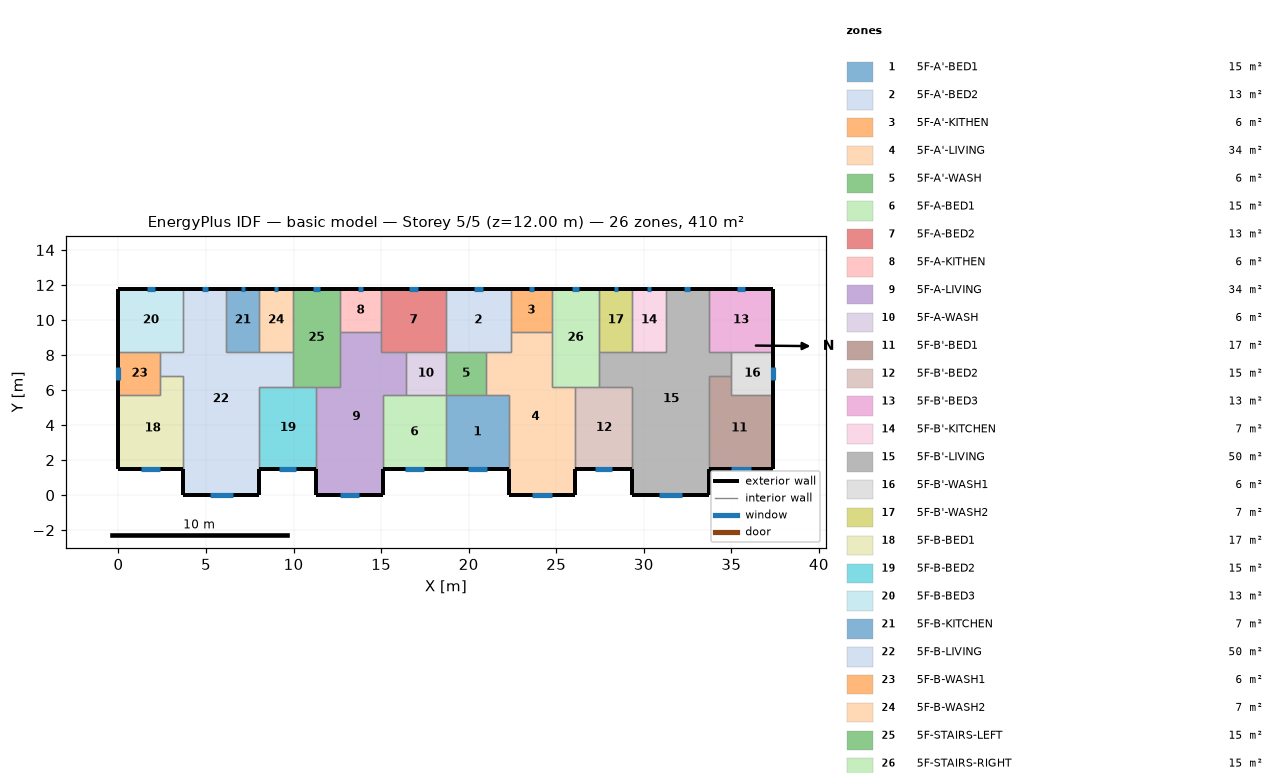
=== STOREY PLAN SPEC (per zone: floor XY polygon, exterior-wall plan segments, windows/doors) ===
zone 1: 5F-A'-BED1  (15.1 m²)
  floor: (18.70, 5.70) (22.30, 5.70) (22.30, 1.50) (18.70, 1.50)
  exterior wall: (18.70, 1.50) – (22.30, 1.50)  [3.6 m]
    window: (19.97, 1.50) – (21.03, 1.50)  [1.1 m²]
  interior walls: 4
zone 2: 5F-A'-BED2  (13.3 m²)
  floor: (18.70, 11.80) (22.40, 11.80) (22.40, 8.20) (18.70, 8.20)
  exterior wall: (22.40, 11.80) – (18.70, 11.80)  [3.7 m]
    window: (20.80, 11.80) – (20.30, 11.80)  [0.5 m²]
  interior walls: 5
zone 3: 5F-A'-KITHEN  (5.9 m²)
  floor: (24.75, 11.80) (24.75, 9.31) (22.40, 9.31) (22.40, 11.80)
  exterior wall: (24.75, 11.80) – (22.40, 11.80)  [2.3 m]
    window: (23.73, 11.80) – (23.42, 11.80)  [0.3 m²]
  interior walls: 3
zone 4: 5F-A'-LIVING  (34.3 m²)
  floor: (22.40, 9.31) (24.75, 9.31) (24.75, 6.20) (26.10, 6.20) (26.10, 0.00) (22.30, 0.00) (22.30, 5.70) (21.00, 5.70) (21.00, 8.20) (22.40, 8.20)
  exterior wall: (22.30, 1.50) – (22.30, 0.00)  [1.5 m]
  exterior wall: (26.10, 0.00) – (26.10, 1.50)  [1.5 m]
  exterior wall: (22.30, 0.00) – (26.10, 0.00)  [3.8 m]
    window: (23.64, 0.00) – (24.76, 0.00)  [1.1 m²]
  interior walls: 9
zone 5: 5F-A'-WASH  (5.7 m²)
  floor: (21.00, 8.20) (21.00, 5.70) (18.70, 5.70) (18.70, 8.20)
  interior walls: 4
zone 6: 5F-A-BED1  (15.1 m²)
  floor: (15.10, 5.70) (18.70, 5.70) (18.70, 1.50) (15.10, 1.50)
  exterior wall: (15.10, 1.50) – (18.70, 1.50)  [3.6 m]
    window: (16.37, 1.50) – (17.43, 1.50)  [1.1 m²]
  interior walls: 4
zone 7: 5F-A-BED2  (13.3 m²)
  floor: (18.70, 11.80) (18.70, 8.20) (15.00, 8.20) (15.00, 11.80)
  exterior wall: (18.70, 11.80) – (15.00, 11.80)  [3.7 m]
    window: (17.10, 11.80) – (16.60, 11.80)  [0.5 m²]
  interior walls: 5
zone 8: 5F-A-KITHEN  (5.9 m²)
  floor: (15.00, 11.80) (15.00, 9.31) (12.65, 9.31) (12.65, 11.80)
  exterior wall: (15.00, 11.80) – (12.65, 11.80)  [2.3 m]
    window: (13.98, 11.80) – (13.67, 11.80)  [0.3 m²]
  interior walls: 3
zone 9: 5F-A-LIVING  (34.3 m²)
  floor: (12.65, 9.31) (15.00, 9.31) (15.00, 8.20) (16.40, 8.20) (16.40, 5.70) (15.10, 5.70) (15.10, 0.00) (11.30, 0.00) (11.30, 6.20) (12.65, 6.20)
  exterior wall: (11.30, 1.50) – (11.30, 0.00)  [1.5 m]
  exterior wall: (15.10, 0.00) – (15.10, 1.50)  [1.5 m]
  exterior wall: (11.30, 0.00) – (15.10, 0.00)  [3.8 m]
    window: (12.64, 0.00) – (13.76, 0.00)  [1.1 m²]
  interior walls: 9
zone 10: 5F-A-WASH  (5.7 m²)
  floor: (18.70, 8.20) (18.70, 5.70) (16.40, 5.70) (16.40, 8.20)
  interior walls: 4
zone 11: 5F-B'-BED1  (17.0 m²)
  floor: (35.00, 6.80) (35.00, 5.70) (37.40, 5.70) (37.40, 1.50) (33.70, 1.50) (33.70, 6.80)
  exterior wall: (33.70, 1.50) – (37.40, 1.50)  [3.7 m]
    window: (35.00, 1.50) – (36.10, 1.50)  [1.1 m²]
  exterior wall: (37.40, 1.50) – (37.40, 5.70)  [4.2 m]
  interior walls: 4
zone 12: 5F-B'-BED2  (15.3 m²)
  floor: (26.10, 6.20) (29.35, 6.20) (29.35, 1.50) (26.10, 1.50)
  exterior wall: (26.10, 1.50) – (29.35, 1.50)  [3.3 m]
    window: (27.24, 1.50) – (28.21, 1.50)  [1.0 m²]
  interior walls: 4
zone 13: 5F-B'-BED3  (13.3 m²)
  floor: (37.40, 11.80) (37.40, 8.20) (33.70, 8.20) (33.70, 11.80)
  exterior wall: (37.40, 8.20) – (37.40, 11.80)  [3.6 m]
  exterior wall: (37.40, 11.80) – (33.70, 11.80)  [3.7 m]
    window: (35.80, 11.80) – (35.30, 11.80)  [0.5 m²]
  interior walls: 3
zone 14: 5F-B'-KITCHEN  (6.8 m²)
  floor: (29.35, 11.80) (31.25, 11.80) (31.25, 8.20) (29.35, 8.20)
  exterior wall: (31.25, 11.80) – (29.35, 11.80)  [1.9 m]
    window: (30.43, 11.80) – (30.17, 11.80)  [0.3 m²]
  interior walls: 3
zone 15: 5F-B'-LIVING  (50.1 m²)
  floor: (31.25, 11.80) (33.70, 11.80) (33.70, 8.20) (35.00, 8.20) (35.00, 6.80) (33.70, 6.80) (33.70, 0.00) (29.35, 0.00) (29.35, 6.20) (27.45, 6.20) (27.45, 8.20) (31.25, 8.20)
  exterior wall: (29.35, 1.50) – (29.35, 0.00)  [1.5 m]
  exterior wall: (33.70, 11.80) – (31.25, 11.80)  [2.5 m]
    window: (32.64, 11.80) – (32.31, 11.80)  [0.3 m²]
  exterior wall: (33.70, 0.00) – (33.70, 1.50)  [1.5 m]
  exterior wall: (29.35, 0.00) – (33.70, 0.00)  [4.4 m]
    window: (30.88, 0.00) – (32.17, 0.00)  [1.3 m²]
  interior walls: 11
zone 16: 5F-B'-WASH1  (6.0 m²)
  floor: (37.40, 8.20) (37.40, 5.70) (35.00, 5.70) (35.00, 8.20)
  exterior wall: (37.40, 5.70) – (37.40, 8.20)  [2.5 m]
    window: (37.40, 6.57) – (37.40, 7.33)  [0.8 m²]
  interior walls: 4
zone 17: 5F-B'-WASH2  (6.8 m²)
  floor: (27.45, 11.80) (29.35, 11.80) (29.35, 8.20) (27.45, 8.20)
  exterior wall: (29.35, 11.80) – (27.45, 11.80)  [1.9 m]
    window: (28.53, 11.80) – (28.27, 11.80)  [0.3 m²]
  interior walls: 3
zone 18: 5F-B-BED1  (17.0 m²)
  floor: (2.40, 6.80) (3.70, 6.80) (3.70, 1.50) (0.00, 1.50) (0.00, 5.70) (2.40, 5.70)
  exterior wall: (0.00, 1.50) – (3.70, 1.50)  [3.7 m]
    window: (1.30, 1.50) – (2.40, 1.50)  [1.1 m²]
  exterior wall: (0.00, 5.70) – (0.00, 1.50)  [4.2 m]
  interior walls: 4
zone 19: 5F-B-BED2  (15.3 m²)
  floor: (8.05, 6.20) (11.30, 6.20) (11.30, 1.50) (8.05, 1.50)
  exterior wall: (8.05, 1.50) – (11.30, 1.50)  [3.3 m]
    window: (9.19, 1.50) – (10.16, 1.50)  [1.0 m²]
  interior walls: 4
zone 20: 5F-B-BED3  (13.3 m²)
  floor: (0.00, 11.80) (3.70, 11.80) (3.70, 8.20) (0.00, 8.20)
  exterior wall: (3.70, 11.80) – (0.00, 11.80)  [3.7 m]
    window: (2.10, 11.80) – (1.60, 11.80)  [0.5 m²]
  exterior wall: (0.00, 11.80) – (0.00, 8.20)  [3.6 m]
  interior walls: 3
zone 21: 5F-B-KITCHEN  (6.8 m²)
  floor: (8.05, 11.80) (8.05, 8.20) (6.15, 8.20) (6.15, 11.80)
  exterior wall: (8.05, 11.80) – (6.15, 11.80)  [1.9 m]
    window: (7.23, 11.80) – (6.97, 11.80)  [0.3 m²]
  interior walls: 3
zone 22: 5F-B-LIVING  (50.1 m²)
  floor: (3.70, 11.80) (6.15, 11.80) (6.15, 8.20) (9.95, 8.20) (9.95, 6.20) (8.05, 6.20) (8.05, 0.00) (3.70, 0.00) (3.70, 6.80) (2.40, 6.80) (2.40, 8.20) (3.70, 8.20)
  exterior wall: (6.15, 11.80) – (3.70, 11.80)  [2.5 m]
    window: (5.09, 11.80) – (4.76, 11.80)  [0.3 m²]
  exterior wall: (8.05, 0.00) – (8.05, 1.50)  [1.5 m]
  exterior wall: (3.70, 0.00) – (8.05, 0.00)  [4.3 m]
    window: (5.23, 0.00) – (6.52, 0.00)  [1.3 m²]
  exterior wall: (3.70, 1.50) – (3.70, 0.00)  [1.5 m]
  interior walls: 11
zone 23: 5F-B-WASH1  (6.0 m²)
  floor: (2.40, 8.20) (2.40, 5.70) (0.00, 5.70) (0.00, 8.20)
  exterior wall: (0.00, 8.20) – (0.00, 5.70)  [2.5 m]
    window: (0.00, 7.30) – (0.00, 6.60)  [0.7 m²]
  interior walls: 4
zone 24: 5F-B-WASH2  (6.8 m²)
  floor: (9.95, 11.80) (9.95, 8.20) (8.05, 8.20) (8.05, 11.80)
  exterior wall: (9.95, 11.80) – (8.05, 11.80)  [1.9 m]
    window: (9.13, 11.80) – (8.87, 11.80)  [0.3 m²]
  interior walls: 3
zone 25: 5F-STAIRS-LEFT  (15.1 m²)
  floor: (9.95, 11.80) (12.65, 11.80) (12.65, 6.20) (9.95, 6.20)
  exterior wall: (12.65, 11.80) – (9.95, 11.80)  [2.7 m]
    window: (11.48, 11.80) – (11.12, 11.80)  [0.4 m²]
  interior walls: 6
zone 26: 5F-STAIRS-RIGHT  (15.1 m²)
  floor: (27.45, 11.80) (27.45, 6.20) (24.75, 6.20) (24.75, 11.80)
  exterior wall: (27.45, 11.80) – (24.75, 11.80)  [2.7 m]
    window: (26.28, 11.80) – (25.92, 11.80)  [0.4 m²]
  interior walls: 6

=== DERIVED (storey summary) ===
Building: basic model
Storey: 5 of 5  (floor level z = 12.00 m)
Storey gross floor area: 409.7 m²
Zones on this storey: 26
  - 5F-A'-BED1: floor 15.1 m²; exterior wall 3.6 m (10.8 m²); 1 window(s) 1.1 m²; WWR 9.9%
  - 5F-A'-BED2: floor 13.3 m²; exterior wall 3.7 m (11.1 m²); 1 window(s) 0.5 m²; WWR 4.5%
  - 5F-A'-KITHEN: floor 5.9 m²; exterior wall 2.3 m (7.0 m²); 1 window(s) 0.3 m²; WWR 4.5%
  - 5F-A'-LIVING: floor 34.3 m²; exterior wall 6.8 m (20.4 m²); 1 window(s) 1.1 m²; WWR 5.5%
  - 5F-A'-WASH: floor 5.7 m²
  - 5F-A-BED1: floor 15.1 m²; exterior wall 3.6 m (10.8 m²); 1 window(s) 1.1 m²; WWR 9.9%
  - 5F-A-BED2: floor 13.3 m²; exterior wall 3.7 m (11.1 m²); 1 window(s) 0.5 m²; WWR 4.5%
  - 5F-A-KITHEN: floor 5.9 m²; exterior wall 2.3 m (7.0 m²); 1 window(s) 0.3 m²; WWR 4.5%
  - 5F-A-LIVING: floor 34.3 m²; exterior wall 6.8 m (20.4 m²); 1 window(s) 1.1 m²; WWR 5.5%
  - 5F-A-WASH: floor 5.7 m²
  - 5F-B'-BED1: floor 17.0 m²; exterior wall 7.9 m (23.7 m²); 1 window(s) 1.1 m²; WWR 4.6%
  - 5F-B'-BED2: floor 15.3 m²; exterior wall 3.3 m (9.8 m²); 1 window(s) 1.0 m²; WWR 9.9%
  - 5F-B'-BED3: floor 13.3 m²; exterior wall 7.3 m (21.9 m²); 1 window(s) 0.5 m²; WWR 2.3%
  - 5F-B'-KITCHEN: floor 6.8 m²; exterior wall 1.9 m (5.7 m²); 1 window(s) 0.3 m²; WWR 4.5%
  - 5F-B'-LIVING: floor 50.1 m²; exterior wall 9.8 m (29.4 m²); 2 window(s) 1.6 m²; WWR 5.5%
  - 5F-B'-WASH1: floor 6.0 m²; exterior wall 2.5 m (7.5 m²); 1 window(s) 0.8 m²; WWR 10.2%
  - 5F-B'-WASH2: floor 6.8 m²; exterior wall 1.9 m (5.7 m²); 1 window(s) 0.3 m²; WWR 4.5%
  - 5F-B-BED1: floor 17.0 m²; exterior wall 7.9 m (23.7 m²); 1 window(s) 1.1 m²; WWR 4.6%
  - 5F-B-BED2: floor 15.3 m²; exterior wall 3.3 m (9.8 m²); 1 window(s) 1.0 m²; WWR 9.9%
  - 5F-B-BED3: floor 13.3 m²; exterior wall 7.3 m (21.9 m²); 1 window(s) 0.5 m²; WWR 2.3%
  - 5F-B-KITCHEN: floor 6.8 m²; exterior wall 1.9 m (5.7 m²); 1 window(s) 0.3 m²; WWR 4.5%
  - 5F-B-LIVING: floor 50.1 m²; exterior wall 9.8 m (29.4 m²); 2 window(s) 1.6 m²; WWR 5.5%
  - 5F-B-WASH1: floor 6.0 m²; exterior wall 2.5 m (7.5 m²); 1 window(s) 0.7 m²; WWR 9.4%
  - 5F-B-WASH2: floor 6.8 m²; exterior wall 1.9 m (5.7 m²); 1 window(s) 0.3 m²; WWR 4.5%
  - 5F-STAIRS-LEFT: floor 15.1 m²; exterior wall 2.7 m (8.1 m²); 1 window(s) 0.4 m²; WWR 4.5%
  - 5F-STAIRS-RIGHT: floor 15.1 m²; exterior wall 2.7 m (8.1 m²); 1 window(s) 0.4 m²; WWR 4.5%
Zone adjacency (shared interzone walls):
  - 5F-A'-BED1 ↔ 5F-A'-LIVING
  - 5F-A'-BED1 ↔ 5F-A'-WASH
  - 5F-A'-BED1 ↔ 5F-A-BED1
  - 5F-A'-BED2 ↔ 5F-A'-KITHEN
  - 5F-A'-BED2 ↔ 5F-A'-LIVING
  - 5F-A'-BED2 ↔ 5F-A'-WASH
  - 5F-A'-BED2 ↔ 5F-A-BED2
  - 5F-A'-KITHEN ↔ 5F-A'-LIVING
  - 5F-A'-KITHEN ↔ 5F-STAIRS-RIGHT
  - 5F-A'-LIVING ↔ 5F-A'-WASH
  - 5F-A'-LIVING ↔ 5F-B'-BED2
  - 5F-A'-LIVING ↔ 5F-STAIRS-RIGHT
  - 5F-A'-WASH ↔ 5F-A-WASH
  - 5F-A-BED1 ↔ 5F-A-LIVING
  - 5F-A-BED1 ↔ 5F-A-WASH
  - 5F-A-BED2 ↔ 5F-A-KITHEN
  - 5F-A-BED2 ↔ 5F-A-LIVING
  - 5F-A-BED2 ↔ 5F-A-WASH
  - 5F-A-KITHEN ↔ 5F-A-LIVING
  - 5F-A-KITHEN ↔ 5F-STAIRS-LEFT
  - 5F-A-LIVING ↔ 5F-A-WASH
  - 5F-A-LIVING ↔ 5F-B-BED2
  - 5F-A-LIVING ↔ 5F-STAIRS-LEFT
  - 5F-B'-BED1 ↔ 5F-B'-LIVING
  - 5F-B'-BED1 ↔ 5F-B'-WASH1
  - 5F-B'-BED2 ↔ 5F-B'-LIVING
  - 5F-B'-BED2 ↔ 5F-STAIRS-RIGHT
  - 5F-B'-BED3 ↔ 5F-B'-LIVING
  - 5F-B'-BED3 ↔ 5F-B'-WASH1
  - 5F-B'-KITCHEN ↔ 5F-B'-LIVING
  - 5F-B'-KITCHEN ↔ 5F-B'-WASH2
  - 5F-B'-LIVING ↔ 5F-B'-WASH1
  - 5F-B'-LIVING ↔ 5F-B'-WASH2
  - 5F-B'-LIVING ↔ 5F-STAIRS-RIGHT
  - 5F-B'-WASH2 ↔ 5F-STAIRS-RIGHT
  - 5F-B-BED1 ↔ 5F-B-LIVING
  - 5F-B-BED1 ↔ 5F-B-WASH1
  - 5F-B-BED2 ↔ 5F-B-LIVING
  - 5F-B-BED2 ↔ 5F-STAIRS-LEFT
  - 5F-B-BED3 ↔ 5F-B-LIVING
  - 5F-B-BED3 ↔ 5F-B-WASH1
  - 5F-B-KITCHEN ↔ 5F-B-LIVING
  - 5F-B-KITCHEN ↔ 5F-B-WASH2
  - 5F-B-LIVING ↔ 5F-B-WASH1
  - 5F-B-LIVING ↔ 5F-B-WASH2
  - 5F-B-LIVING ↔ 5F-STAIRS-LEFT
  - 5F-B-WASH2 ↔ 5F-STAIRS-LEFT